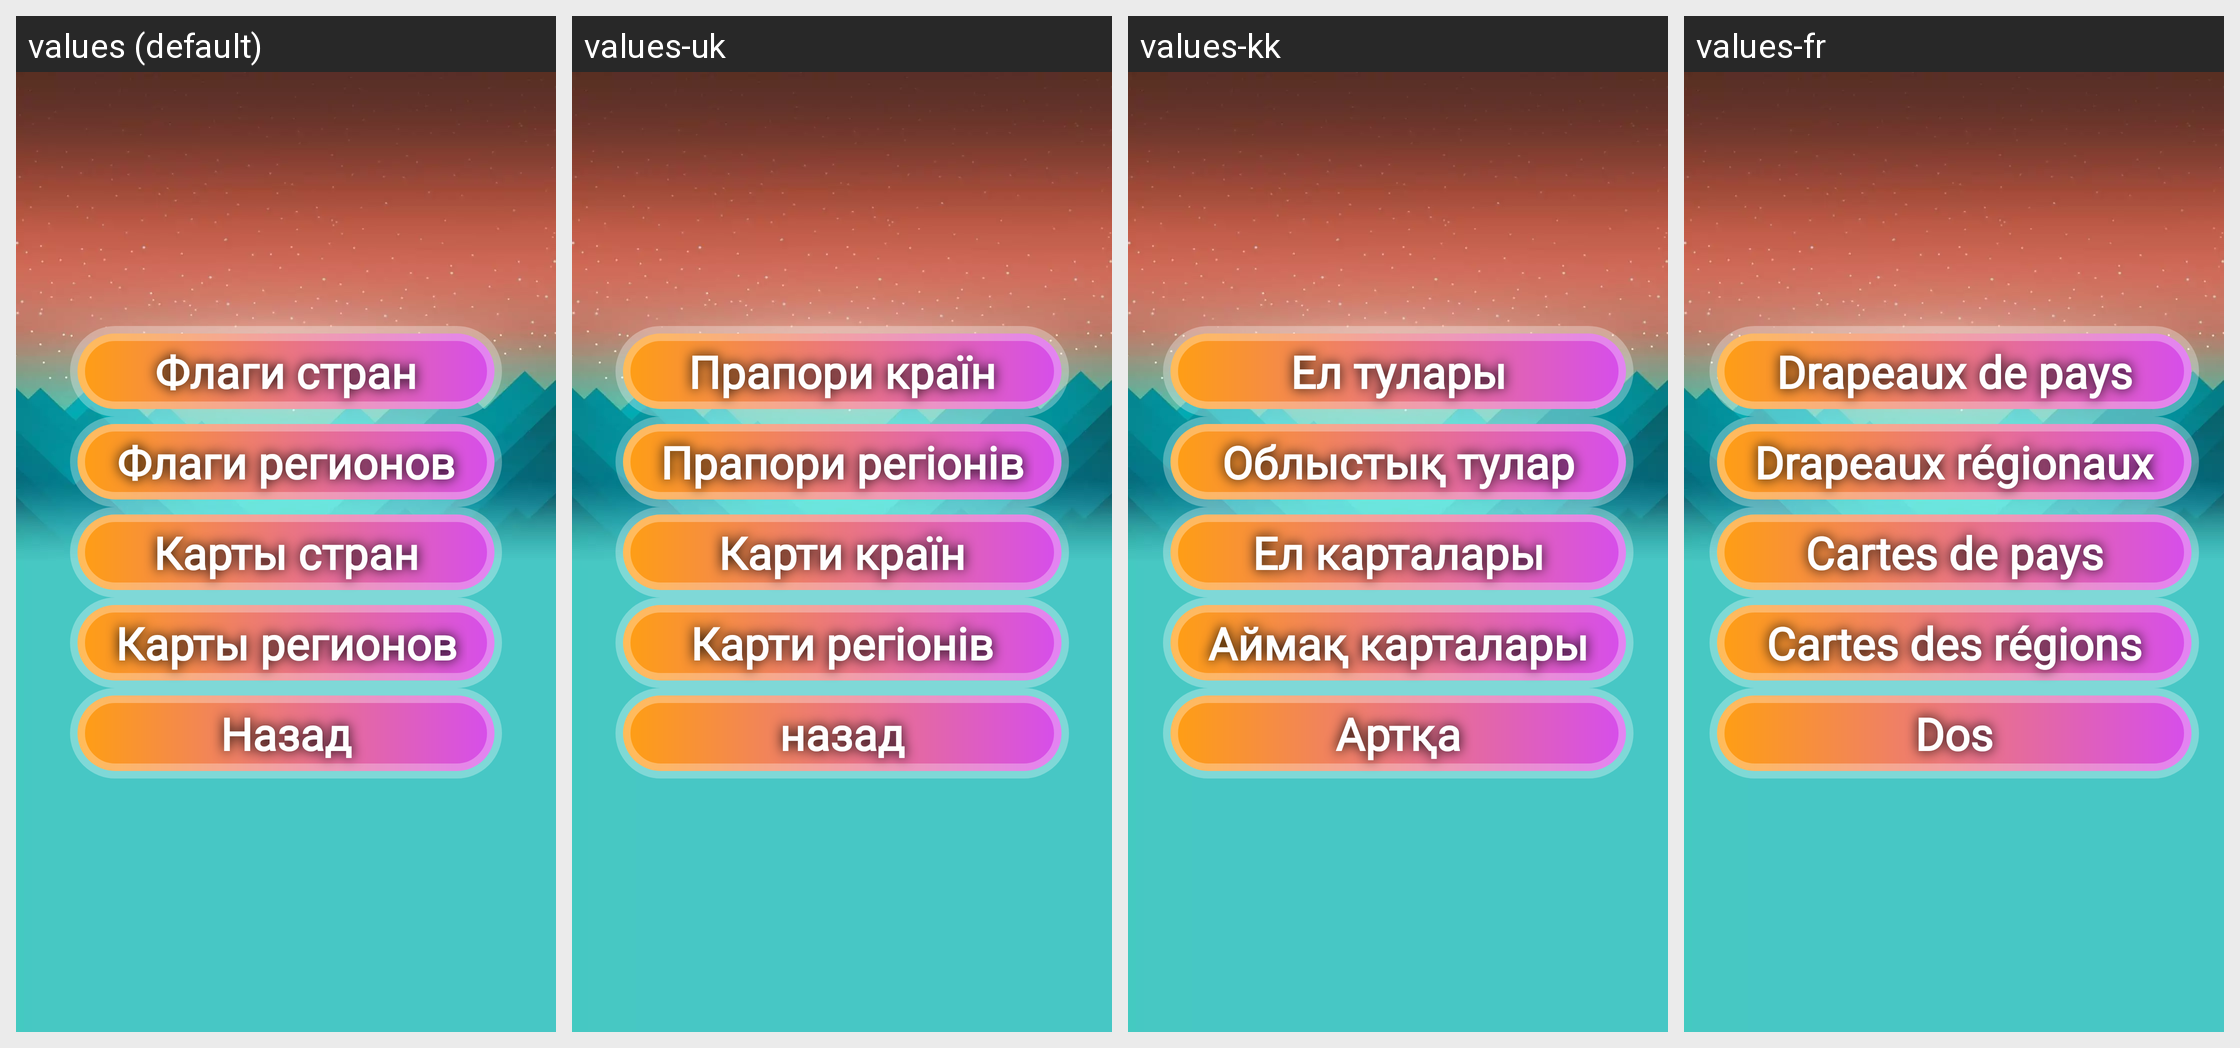

This grid shows one Android layout under several languages. Give, for every string resource on the screen, its name, the default text and each shown locale's text.
Android screen res/layout/menu_choose_game.xml rendered under 4 locales, left to right: values (default), values-uk, values-kk, values-fr. Device: Nexus 5 (rendered at 1080×1920; each locale shown at half size, 540×960, under a caption strip naming it); theme Theme.GuessTheFlag.
Other locales in the repository, not shown: values-de, values-en, values-es, values-it, values-pl, values-tr.
Strings drawn on this screen, with the default value and each locale's value (text and hints the layout hard-codes, and strings that could not be matched under every locale, appear in the picture but are not listed):

menu_country_flag
  values: Флаги стран
  values-uk: Прапори країн
  values-kk: Ел тулары
  values-fr: Drapeaux de pays

menu_region_flag
  values: Флаги регионов
  values-uk: Прапори регіонів
  values-kk: Облыстық тулар
  values-fr: Drapeaux régionaux

menu_country_map
  values: Карты стран
  values-uk: Карти країн
  values-kk: Ел карталары
  values-fr: Cartes de pays

menu_region_map
  values: Карты регионов
  values-uk: Карти регіонів
  values-kk: Аймақ карталары
  values-fr: Cartes des régions

menu_back
  values: Назад
  values-uk: назад
  values-kk: Артқа
  values-fr: Dos
